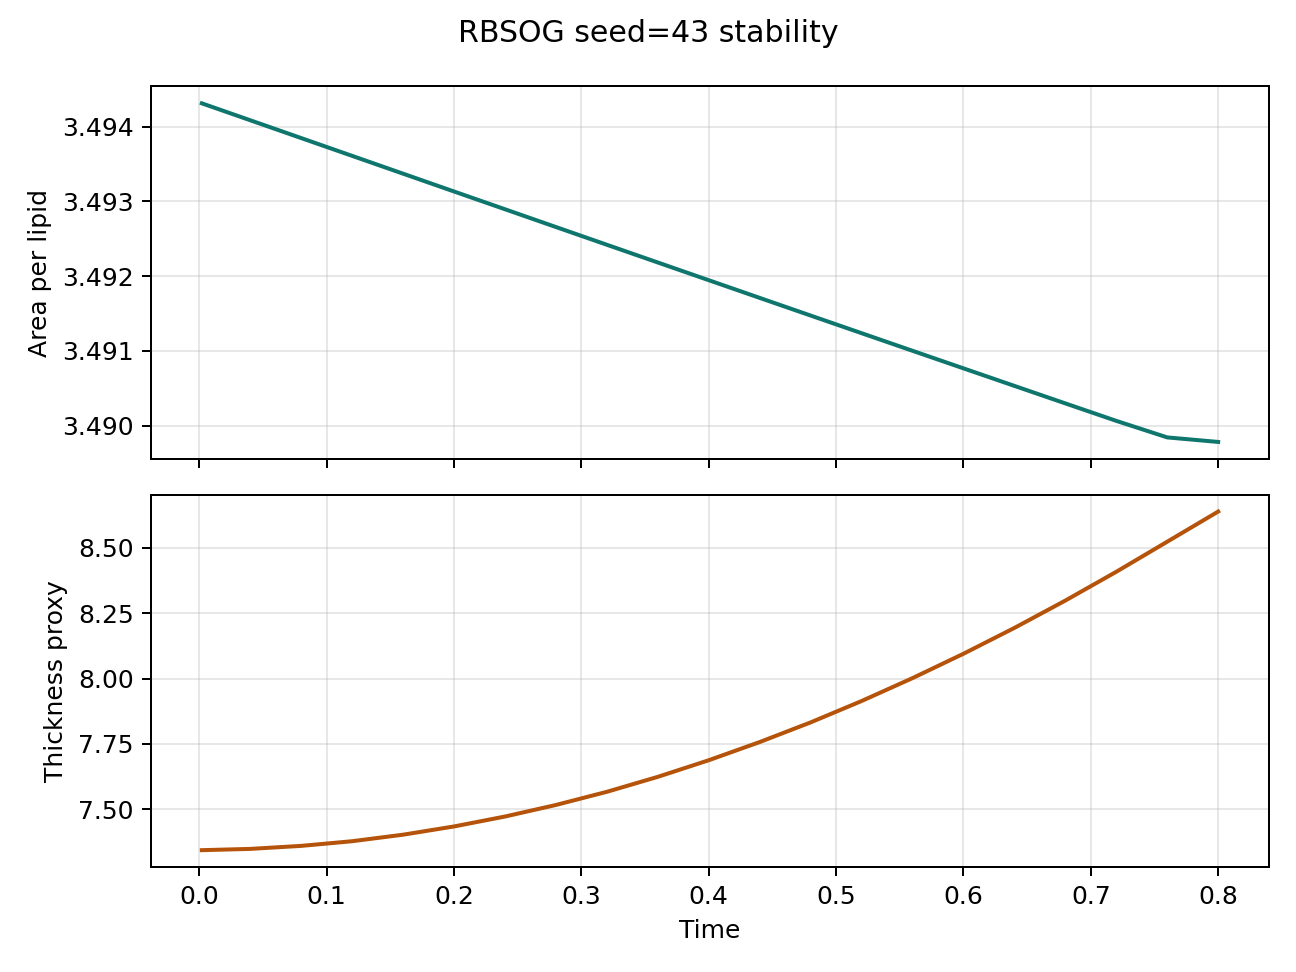

Data behind this chart, as committed beside it:
step, time, area_per_lipid, thickness_proxy, pressure, temperature
1.0, 0.002, 3.494, 7.344, 0.1476, 1.019
20.0, 0.04, 3.494, 7.348, 0.15, 1.016
40.0, 0.08, 3.494, 7.36, 0.1466, 1.015
60.0, 0.12, 3.494, 7.378, 0.1527, 1.024
80.0, 0.16, 3.493, 7.403, 0.1465, 1.017
100.0, 0.2, 3.493, 7.434, 0.1489, 1.019
120.0, 0.24, 3.493, 7.472, 0.1492, 1.023
140.0, 0.28, 3.493, 7.517, 0.1496, 1.028
160.0, 0.32, 3.492, 7.567, 0.1514, 1.033
180.0, 0.36, 3.492, 7.624, 0.1532, 1.038
200.0, 0.4, 3.492, 7.688, 0.1514, 1.044
220.0, 0.44, 3.492, 7.757, 0.1554, 1.05
240.0, 0.48, 3.491, 7.832, 0.1531, 1.059
260.0, 0.52, 3.491, 7.914, 0.1572, 1.063
280.0, 0.56, 3.491, 8.002, 0.1596, 1.071
300.0, 0.6, 3.491, 8.095, 0.1601, 1.08
320.0, 0.64, 3.491, 8.194, 0.1595, 1.089
340.0, 0.68, 3.49, 8.299, 0.1613, 1.097
360.0, 0.72, 3.49, 8.409, 0.163, 1.101
380.0, 0.76, 3.49, 8.524, 0.8494, 6.589
400.0, 0.8, 3.49, 8.639, 0.726, 5.586
